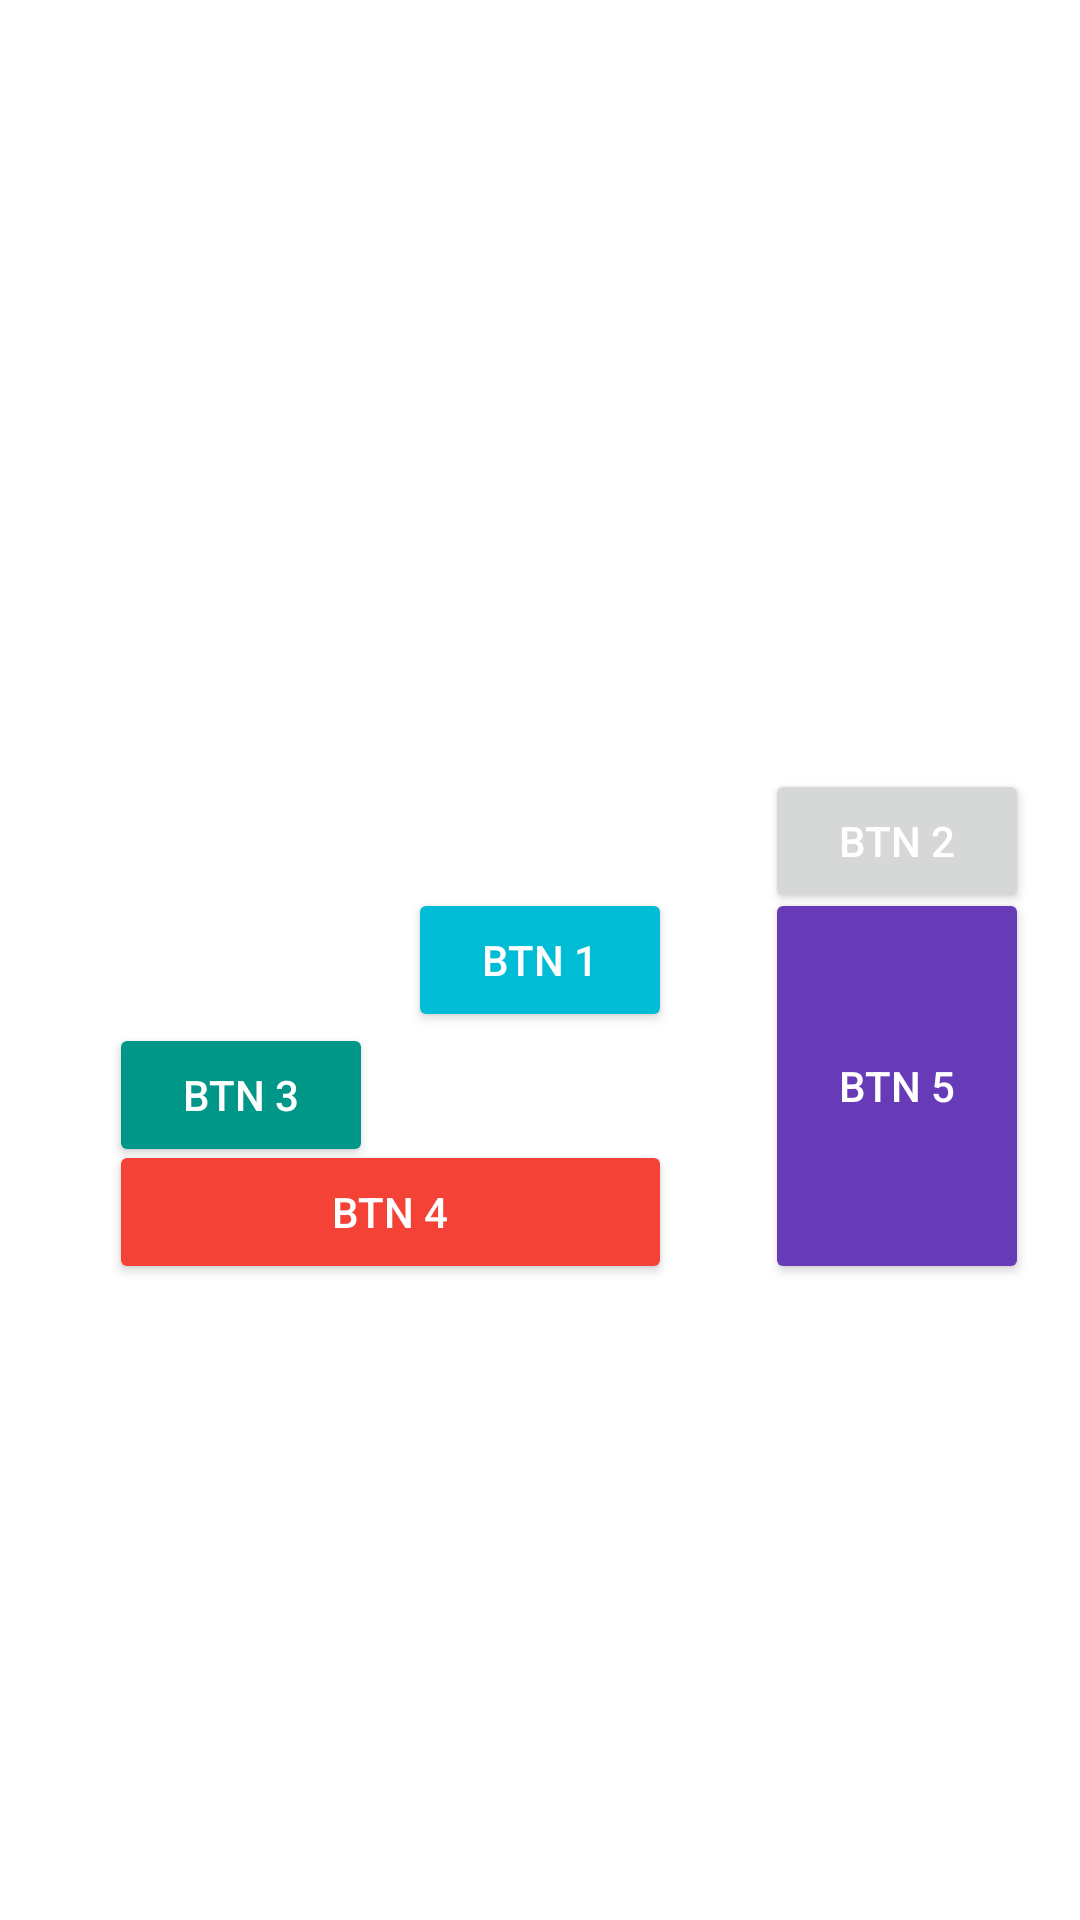

This screen was rendered from an Android layout file. Write that file and the resources it references.
<!-- AndroidManifest.xml: application theme Theme.TP02 -->
<!-- res/layout/ex_relative.xml -->
<?xml version="1.0" encoding="utf-8"?>
<androidx.constraintlayout.widget.ConstraintLayout xmlns:android="http://schemas.android.com/apk/res/android"
    xmlns:app="http://schemas.android.com/apk/res-auto"
    xmlns:tools="http://schemas.android.com/tools"
    android:layout_width="match_parent"
    android:layout_height="match_parent">

    <RelativeLayout
        android:layout_width="match_parent"
        android:layout_height="match_parent"
        tools:layout_editor_absoluteX="-91dp"
        tools:layout_editor_absoluteY="49dp">

        <Button
            android:id="@+id/btn1"
            android:layout_width="wrap_content"
            android:layout_height="wrap_content"
            android:layout_centerInParent="true"
            android:backgroundTint="#00BCD4"
            android:text="@string/btn1"
            android:textColor="@color/white" />

        <Button
            android:id="@+id/btn2"
            android:layout_width="wrap_content"
            android:layout_height="wrap_content"
            android:layout_alignTop="@id/btn5"
            android:layout_marginStart="255dp"
            android:layout_marginTop="-40dp"
            android:text="@string/btn2"
            android:textColor="@color/white" />

        <Button
            android:id="@+id/btn3"
            android:layout_width="wrap_content"
            android:layout_height="wrap_content"
            android:layout_alignStart="@id/btn1"
            android:layout_marginStart="-100dp"
            android:layout_marginTop="341dp"
            android:backgroundTint="#009688"
            android:text="@string/btn3"
            android:textColor="@color/white" />

        <Button
            android:id="@+id/btn4"
            android:layout_width="wrap_content"
            android:layout_height="wrap_content"
            android:layout_alignStart="@id/btn3"
            android:layout_alignEnd="@id/btn1"
            android:layout_marginTop="380dp"
            android:backgroundTint="#F44336"
            android:text="@string/btn4"
            android:textColor="@color/white" />

        <Button
            android:id="@+id/btn5"
            android:layout_width="wrap_content"
            android:layout_height="wrap_content"
            android:layout_alignTop="@id/btn1"
            android:layout_alignBottom="@id/btn4"
            android:layout_marginStart="255dp"
            android:backgroundTint="#673AB7"
            android:text="@string/btn5"
            android:textColor="@color/white" />
    </RelativeLayout>
</androidx.constraintlayout.widget.ConstraintLayout>
<!-- resources referenced by this layout -->
<resources>
  <string name="btn1">BTN 1</string>
  <string name="btn2">BTN 2</string>
  <string name="btn3">BTN 3</string>
  <string name="btn4">BTN 4</string>
  <string name="btn5">BTN 5</string>
  <style name="Theme.TP02" parent="Theme.MaterialComponents.DayNight.DarkActionBar">
          
          <item name="colorPrimary">@color/purple_500</item>
          <item name="colorPrimaryVariant">@color/purple_700</item>
          <item name="colorOnPrimary">@color/white</item>
          
          <item name="colorSecondary">@color/teal_200</item>
          <item name="colorSecondaryVariant">@color/teal_700</item>
          <item name="colorOnSecondary">@color/black</item>
          
          <item name="android:statusBarColor" tools:targetApi="l">?attr/colorPrimaryVariant</item>
          
      </style>
  <!-- not gathered from this repository: default colours our renderer supplied (Android Studio template values) -->
  <color name="purple_500">#FF6200EE</color>
  <color name="purple_700">#FF3700B3</color>
  <color name="teal_200">#FF03DAC5</color>
  <color name="teal_700">#FF018786</color>
  <color name="black">#FF000000</color>
  <color name="white">#FFFFFFFF</color>
</resources>
